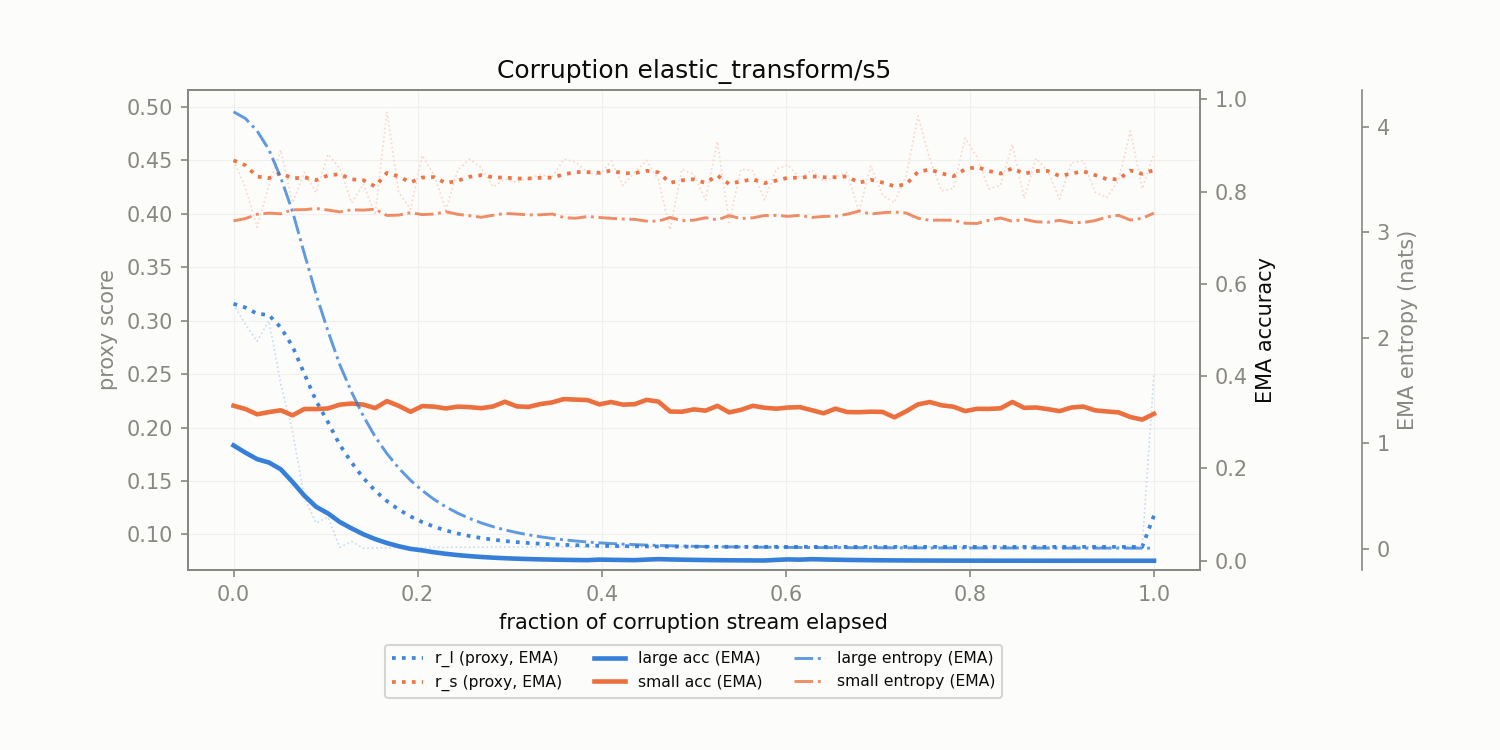

Data behind this chart, as committed beside it:
corruption, t_frac, r_l, r_s, r_l_ema, r_s_ema, large_acc_ema, small_acc_ema, large_ent_ema, small_ent_ema
elastic_transform/s5, 0.0, 0.3158, 0.4501, 0.3158, 0.4501, 0.25, 0.3359, 4.142, 3.109
elastic_transform/s5, 0.01282, 0.2966, 0.4247, 0.3123, 0.4455, 0.2344, 0.3288, 4.079, 3.13
elastic_transform/s5, 0.02564, 0.2806, 0.3873, 0.3066, 0.4349, 0.2202, 0.3173, 3.961, 3.171
elastic_transform/s5, 0.03846, 0.2999, 0.4267, 0.3054, 0.4334, 0.2128, 0.3221, 3.782, 3.182
elastic_transform/s5, 0.05128, 0.2411, 0.4597, 0.2937, 0.4382, 0.1983, 0.3261, 3.519, 3.176
elastic_transform/s5, 0.0641, 0.1965, 0.4103, 0.276, 0.4331, 0.1707, 0.3151, 3.197, 3.214
elastic_transform/s5, 0.07692, 0.1348, 0.439, 0.2503, 0.4342, 0.1411, 0.3288, 2.799, 3.215
elastic_transform/s5, 0.08974, 0.1106, 0.4198, 0.2249, 0.4316, 0.1169, 0.3287, 2.411, 3.226
elastic_transform/s5, 0.1026, 0.1164, 0.4557, 0.2052, 0.436, 0.1027, 0.33, 2.066, 3.211
elastic_transform/s5, 0.1154, 0.08793, 0.4426, 0.1839, 0.4372, 0.08405, 0.3382, 1.748, 3.194
elastic_transform/s5, 0.1282, 0.0934, 0.4103, 0.1674, 0.4323, 0.07019, 0.3406, 1.488, 3.213
elastic_transform/s5, 0.141, 0.08713, 0.428, 0.1528, 0.4315, 0.05743, 0.3383, 1.259, 3.21
elastic_transform/s5, 0.1538, 0.08735, 0.3991, 0.1409, 0.4256, 0.04699, 0.3308, 1.064, 3.22
elastic_transform/s5, 0.1667, 0.0874, 0.4955, 0.1312, 0.4383, 0.03844, 0.3459, 0.9036, 3.16
elastic_transform/s5, 0.1795, 0.08764, 0.4201, 0.1233, 0.435, 0.03145, 0.3356, 0.7663, 3.163
elastic_transform/s5, 0.1923, 0.08762, 0.4042, 0.1168, 0.4294, 0.02574, 0.3229, 0.6506, 3.186
elastic_transform/s5, 0.2051, 0.08774, 0.4547, 0.1115, 0.434, 0.02248, 0.3352, 0.553, 3.168
elastic_transform/s5, 0.2179, 0.08787, 0.436, 0.1072, 0.4344, 0.01839, 0.3339, 0.469, 3.173
elastic_transform/s5, 0.2308, 0.08793, 0.4036, 0.1037, 0.4288, 0.01505, 0.33, 0.3989, 3.195
elastic_transform/s5, 0.2436, 0.08803, 0.4409, 0.1009, 0.431, 0.01231, 0.3339, 0.3395, 3.17
elastic_transform/s5, 0.2564, 0.08803, 0.4512, 0.09852, 0.4347, 0.01007, 0.3329, 0.289, 3.157
elastic_transform/s5, 0.2692, 0.08808, 0.4431, 0.09662, 0.4362, 0.008241, 0.3306, 0.2467, 3.143
elastic_transform/s5, 0.2821, 0.08811, 0.4251, 0.09508, 0.4342, 0.006743, 0.3344, 0.2112, 3.161
elastic_transform/s5, 0.2949, 0.08819, 0.4326, 0.09382, 0.4339, 0.005517, 0.3446, 0.1807, 3.179
elastic_transform/s5, 0.3077, 0.08817, 0.4295, 0.0928, 0.4331, 0.004514, 0.3345, 0.1554, 3.173
elastic_transform/s5, 0.3205, 0.0882, 0.433, 0.09196, 0.4331, 0.003693, 0.3334, 0.1339, 3.165
elastic_transform/s5, 0.3333, 0.08822, 0.4366, 0.09128, 0.4337, 0.003022, 0.3395, 0.1158, 3.166
elastic_transform/s5, 0.3462, 0.08823, 0.4345, 0.09073, 0.4339, 0.002472, 0.3431, 0.1002, 3.174
elastic_transform/s5, 0.359, 0.08825, 0.4512, 0.09028, 0.437, 0.002023, 0.3503, 0.08718, 3.139
elastic_transform/s5, 0.3718, 0.08826, 0.4485, 0.08991, 0.4391, 0.001655, 0.3491, 0.07574, 3.133
elastic_transform/s5, 0.3846, 0.08828, 0.4386, 0.08961, 0.439, 0.001354, 0.3482, 0.06619, 3.15
elastic_transform/s5, 0.3974, 0.08828, 0.4361, 0.08937, 0.4385, 0.002528, 0.3388, 0.05829, 3.141
elastic_transform/s5, 0.4103, 0.08829, 0.4495, 0.08917, 0.4405, 0.002069, 0.344, 0.05163, 3.133
elastic_transform/s5, 0.4231, 0.08829, 0.4265, 0.08901, 0.4379, 0.001692, 0.3383, 0.04599, 3.126
elastic_transform/s5, 0.4359, 0.08836, 0.4389, 0.08889, 0.4381, 0.001385, 0.3393, 0.04124, 3.123
elastic_transform/s5, 0.4487, 0.08831, 0.4501, 0.08879, 0.4403, 0.002553, 0.3486, 0.03716, 3.106
elastic_transform/s5, 0.4615, 0.08831, 0.4321, 0.0887, 0.4388, 0.00351, 0.3449, 0.03365, 3.106
elastic_transform/s5, 0.4744, 0.08832, 0.3852, 0.08863, 0.429, 0.002872, 0.3234, 0.03062, 3.141
elastic_transform/s5, 0.4872, 0.08833, 0.4418, 0.08858, 0.4314, 0.002349, 0.3228, 0.02783, 3.11
elastic_transform/s5, 0.5, 0.08832, 0.4369, 0.08853, 0.4324, 0.001922, 0.328, 0.02544, 3.115
elastic_transform/s5, 0.5128, 0.08833, 0.413, 0.08849, 0.4289, 0.001573, 0.3252, 0.02334, 3.138
elastic_transform/s5, 0.5256, 0.08833, 0.4678, 0.08846, 0.4359, 0.001287, 0.3357, 0.02165, 3.118
elastic_transform/s5, 0.5385, 0.08833, 0.3919, 0.08844, 0.4279, 0.001053, 0.3215, 0.02019, 3.158
elastic_transform/s5, 0.5513, 0.08833, 0.4419, 0.08842, 0.4305, 0.0008614, 0.327, 0.01892, 3.131
elastic_transform/s5, 0.5641, 0.08834, 0.4403, 0.08841, 0.4323, 0.0007048, 0.3357, 0.01796, 3.137
elastic_transform/s5, 0.5769, 0.08835, 0.4132, 0.0884, 0.4288, 0.0005766, 0.3315, 0.01688, 3.159
elastic_transform/s5, 0.5897, 0.08834, 0.4419, 0.08839, 0.4312, 0.001892, 0.3295, 0.01589, 3.161
elastic_transform/s5, 0.6026, 0.08834, 0.4458, 0.08838, 0.4338, 0.002969, 0.3321, 0.01501, 3.151
elastic_transform/s5, 0.6154, 0.08834, 0.4333, 0.08837, 0.4337, 0.002429, 0.3328, 0.01447, 3.161
elastic_transform/s5, 0.6282, 0.08834, 0.4411, 0.08837, 0.4351, 0.003408, 0.3262, 0.01386, 3.141
elastic_transform/s5, 0.641, 0.08835, 0.4304, 0.08836, 0.4342, 0.002788, 0.3195, 0.01312, 3.15
elastic_transform/s5, 0.6538, 0.08835, 0.4344, 0.08836, 0.4343, 0.002281, 0.3296, 0.01273, 3.152
elastic_transform/s5, 0.6667, 0.08835, 0.4388, 0.08836, 0.4351, 0.001866, 0.3222, 0.0125, 3.172
elastic_transform/s5, 0.6795, 0.08835, 0.4019, 0.08836, 0.4291, 0.001527, 0.3219, 0.01221, 3.201
elastic_transform/s5, 0.6923, 0.08836, 0.4446, 0.08836, 0.4319, 0.001249, 0.323, 0.0118, 3.173
elastic_transform/s5, 0.7051, 0.08836, 0.4175, 0.08836, 0.4293, 0.001022, 0.3225, 0.01149, 3.186
elastic_transform/s5, 0.7179, 0.08834, 0.4105, 0.08836, 0.4259, 0.0008364, 0.3107, 0.01116, 3.192
elastic_transform/s5, 0.7308, 0.08835, 0.4354, 0.08835, 0.4276, 0.0006843, 0.3239, 0.01076, 3.183
elastic_transform/s5, 0.7436, 0.08835, 0.4918, 0.08835, 0.4393, 0.0005599, 0.3388, 0.01045, 3.134
elastic_transform/s5, 0.7564, 0.08836, 0.4514, 0.08836, 0.4415, 0.0004581, 0.344, 0.01025, 3.114
... 19 more rows
